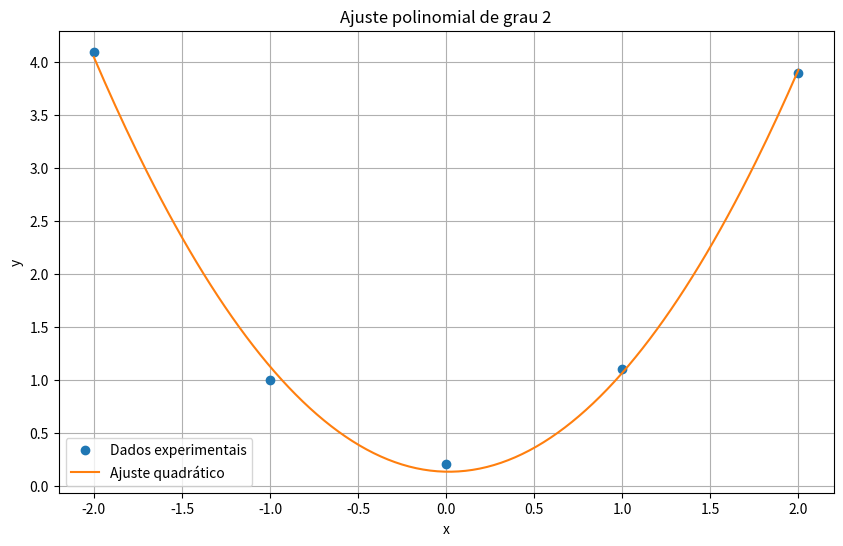

This chart was generated by the following Python code:
# --------------------------------------------------------
# ENUNCIADO
# --------------------------------------------------------
# Sejam os vetores:
# x = [-2, -1, 0, 1, 2]
# y = [4.1, 1.0, 0.2, 1.1, 3.9]
#
# - Ajustar um polinômio p(x) de grau 2 aos dados.
# - Calcular o erro absoluto associado ao ajuste.
# - Comparar graficamente y e p(x) em função de x.
# --------------------------------------------------------

import numpy as np
import matplotlib.pyplot as plt

# ---------------------------------------------
# Dados
# ---------------------------------------------
x = np.array([-2, -1, 0, 1, 2])
y = np.array([4.1, 1.0, 0.2, 1.1, 3.9])

# ---------------------------------------------
# 1) Ajuste polinomial (grau 2)
# ---------------------------------------------
coef = np.polyfit(x, y, 2)   # [a, b, c]
a, b, c = coef

print("Polinômio ajustado:")
print(f"p(x) = {a:.4f}x² + {b:.4f}x + {c:.4f}")

# ---------------------------------------------
# 2) Avaliação do modelo nos pontos originais
# ---------------------------------------------
y_ajust = np.polyval(coef, x)

# ---------------------------------------------
# 3) Erro absoluto total
# ---------------------------------------------
erro_abs_total = np.sum(np.abs(y - y_ajust))

print(f"\nErro absoluto total: {erro_abs_total:.6f}")

# Erro ponto a ponto (diagnóstico)
print("\nErro absoluto por ponto:")
for xi, yi, yi_aj in zip(x, y, y_ajust):
    print(f"x = {xi:>2} | |erro| = {abs(yi - yi_aj):.6f}")

# ---------------------------------------------
# 4) Curva suave para visualização
# ---------------------------------------------
x_plot = np.linspace(min(x), max(x), 200)
y_plot = np.polyval(coef, x_plot)

# ---------------------------------------------
# 5) Gráfico comparativo
# ---------------------------------------------
plt.figure(figsize=(10,6))
plt.plot(x, y, 'o', label='Dados experimentais')
plt.plot(x_plot, y_plot, '-', label='Ajuste quadrático')
plt.grid(True)
plt.legend()
plt.title("Ajuste polinomial de grau 2")
plt.xlabel("x")
plt.ylabel("y")
plt.show()
